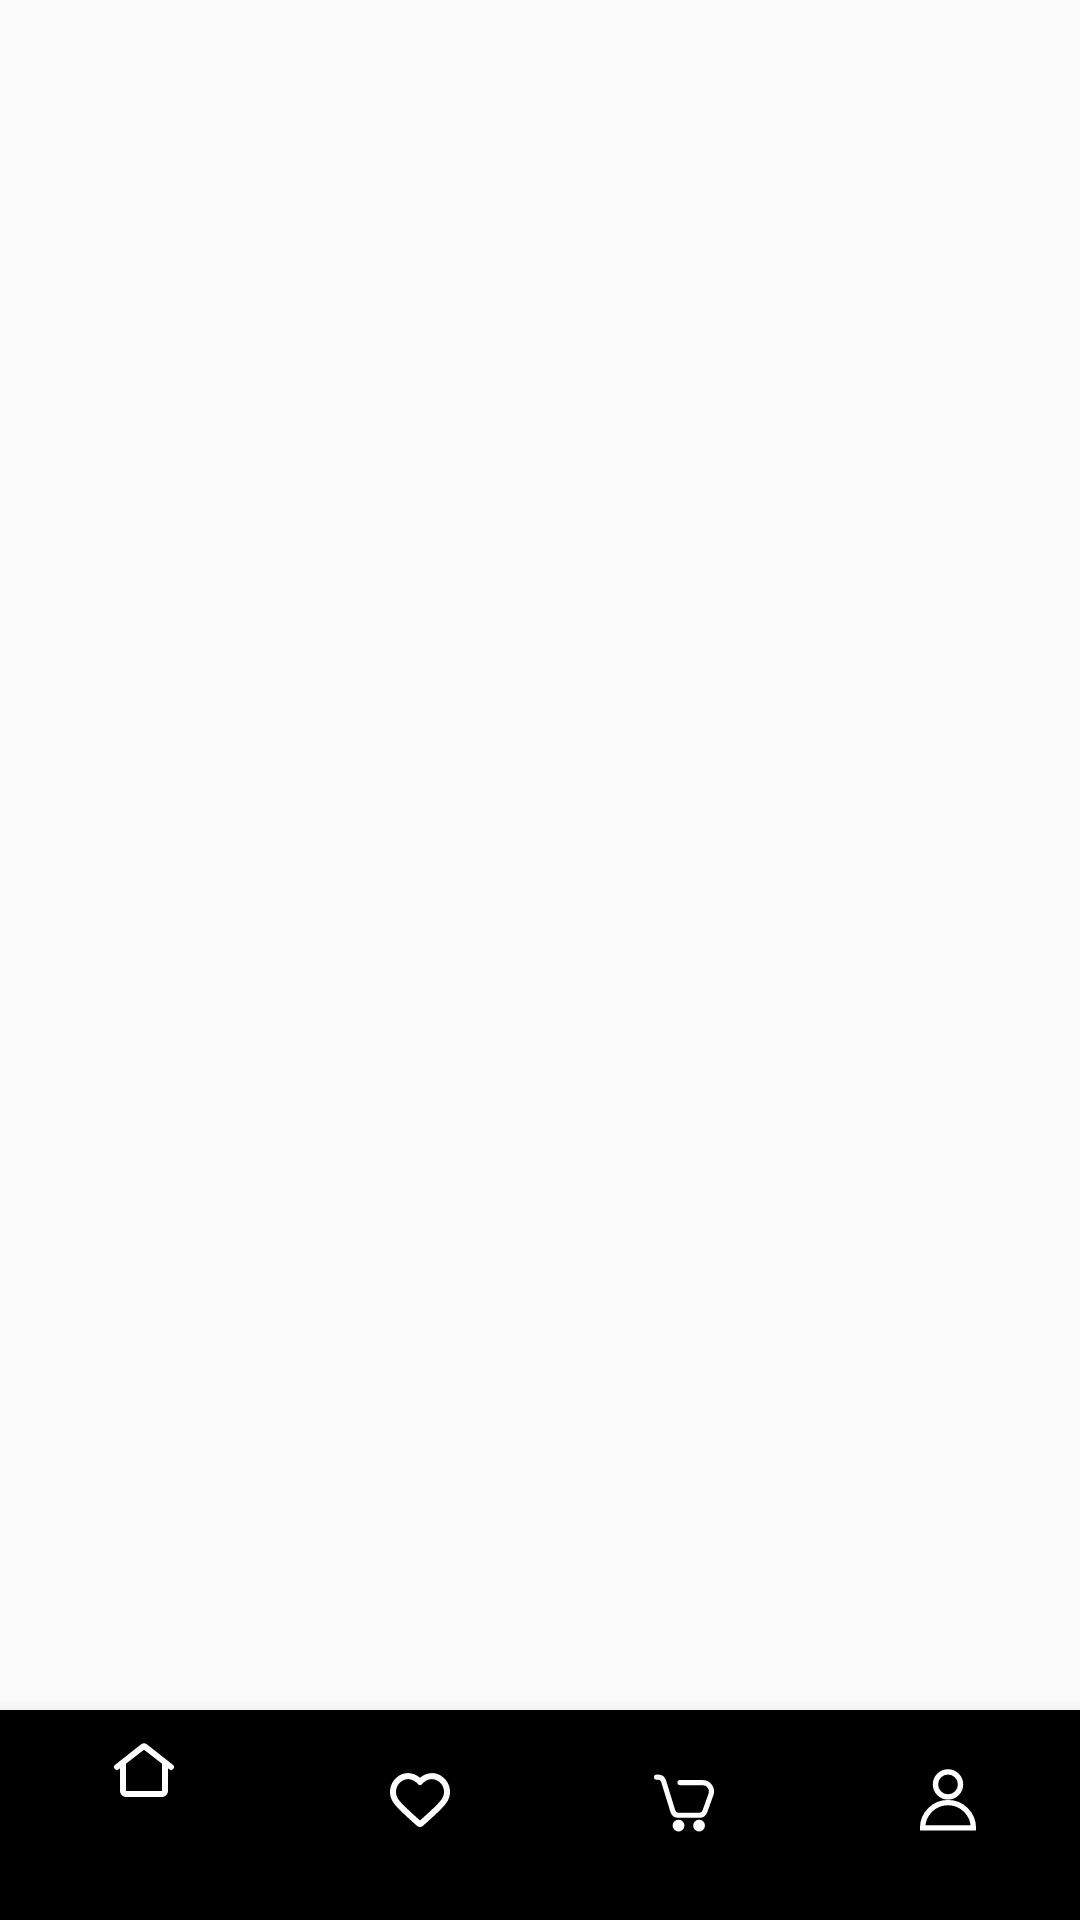

Reconstruct the res/layout file that produces this screen, plus the resources it refers to.
<!-- AndroidManifest.xml: application theme Theme.Supermarket -->
<!-- res/layout/activity_base.xml -->
<?xml version="1.0" encoding="utf-8"?>
<androidx.constraintlayout.widget.ConstraintLayout xmlns:android="http://schemas.android.com/apk/res/android"
    xmlns:app="http://schemas.android.com/apk/res-auto"
    xmlns:tools="http://schemas.android.com/tools"
    android:layout_width="match_parent"
    android:layout_height="match_parent"
    tools:context=".Activity.BaseActivity">

    <FrameLayout
        android:id="@+id/activity_layout"
        android:layout_width="0dp"
        android:layout_height="0dp"
        app:layout_constraintBottom_toTopOf="@+id/bottomNavigationView"
        app:layout_constraintEnd_toEndOf="parent"
        app:layout_constraintHorizontal_bias="0.0"
        app:layout_constraintStart_toStartOf="parent"
        app:layout_constraintTop_toTopOf="parent" />

    <com.google.android.material.bottomnavigation.BottomNavigationView
        android:id="@+id/bottomNavigationView"
        android:layout_width="0dp"
        android:layout_height="70dp"
        android:background="@color/green"
        android:paddingBottom="10dp"
        app:itemIconTint="@color/white"
        app:itemTextColor="@color/white"
        app:layout_constraintBottom_toBottomOf="parent"
        app:layout_constraintEnd_toEndOf="parent"
        app:layout_constraintHorizontal_bias="1.0"
        app:layout_constraintStart_toStartOf="parent"
        app:menu="@menu/bottom_nav" />
</androidx.constraintlayout.widget.ConstraintLayout>
<!-- resources referenced by this layout -->
<resources>
  <style name="Theme.Supermarket" parent="Theme.AppCompat.Light.NoActionBar">
          <item name="android:windowTranslucentNavigation">true</item>
      </style>
  <!-- not gathered from this repository: default colours our renderer supplied (Android Studio template values) -->
  <color name="white">#FFFFFFFF</color>
</resources>
